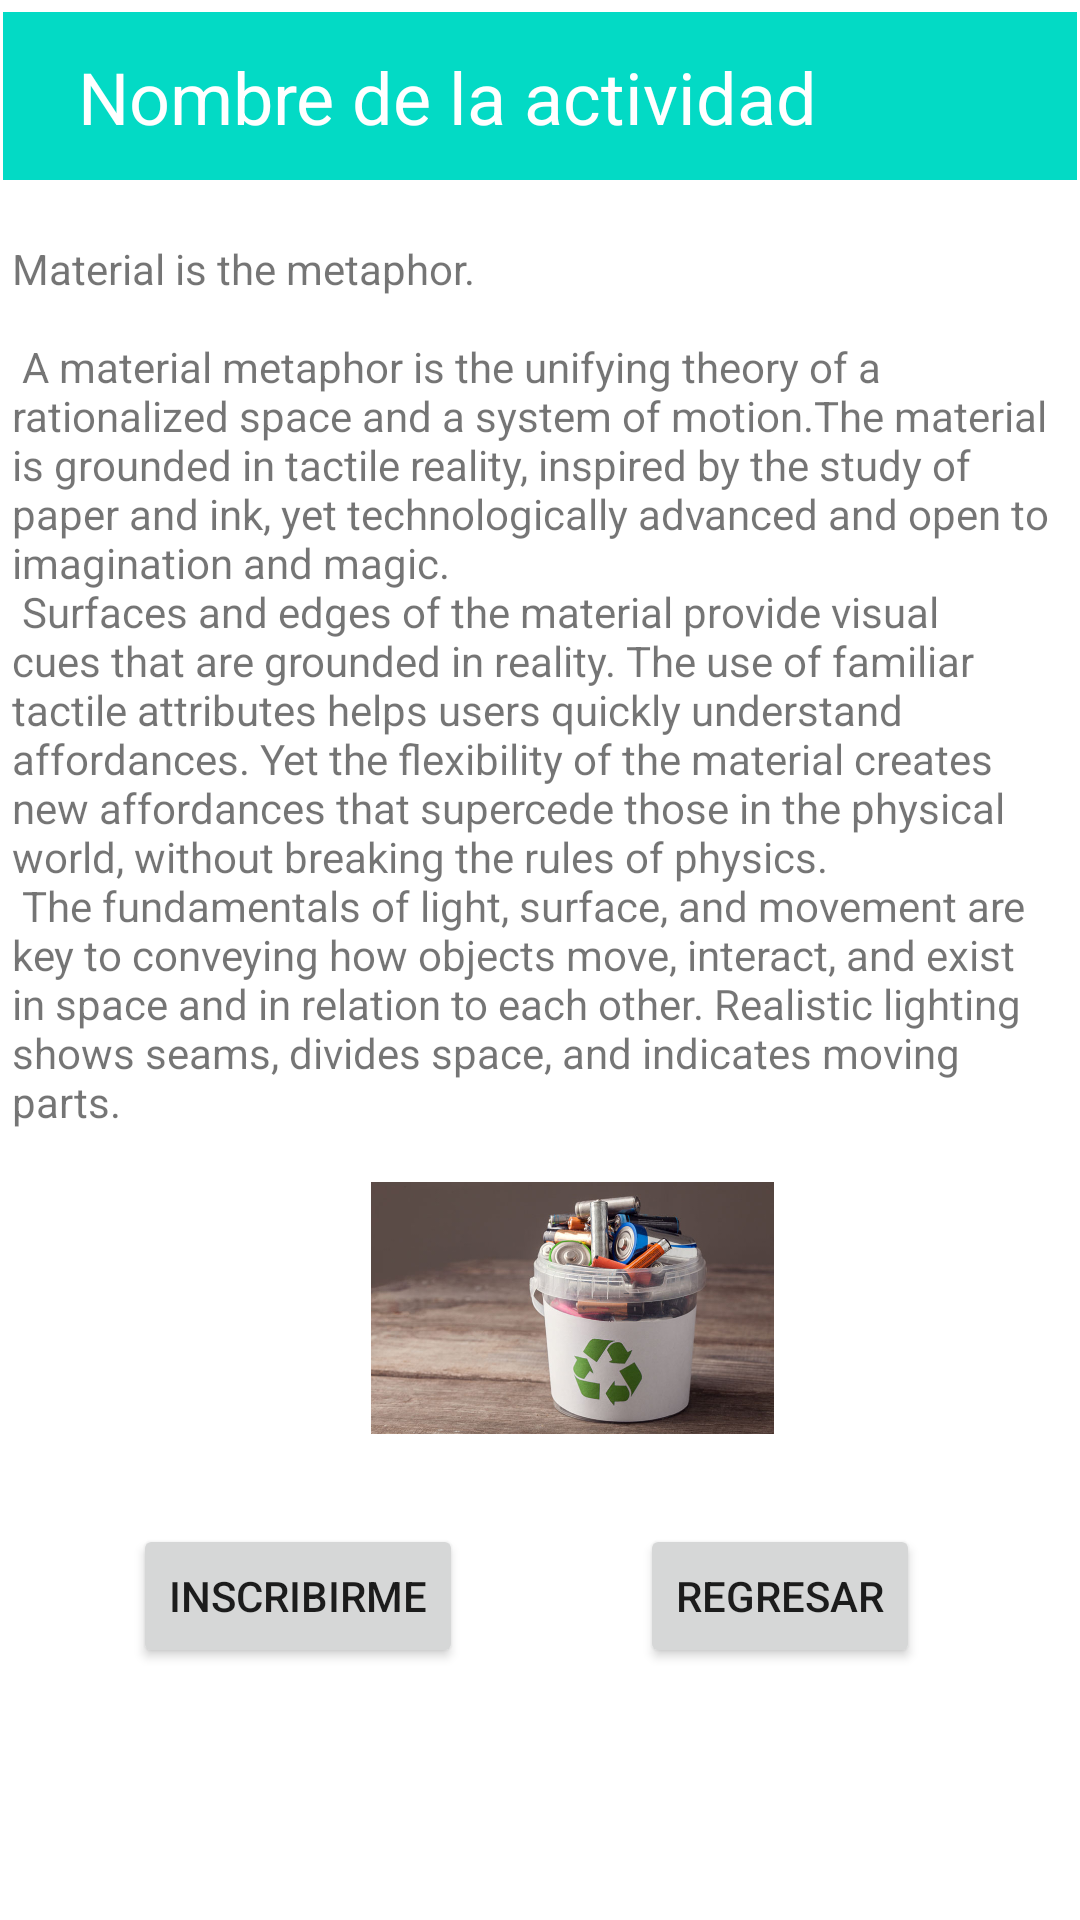

The Android layout XML behind this screen, and the referenced resources:
<!-- AndroidManifest.xml: application theme Theme.Hackton_2022 -->
<!-- res/layout/activity_descripcion.xml -->
<?xml version="1.0" encoding="utf-8"?>
<androidx.constraintlayout.widget.ConstraintLayout xmlns:android="http://schemas.android.com/apk/res/android"
    xmlns:app="http://schemas.android.com/apk/res-auto"
    xmlns:tools="http://schemas.android.com/tools"
    android:layout_width="match_parent"
    android:layout_height="match_parent"
    tools:context=".Descripcion">

    <androidx.appcompat.widget.Toolbar
        android:id="@+id/toolbar3"
        android:layout_width="0dp"
        android:layout_height="wrap_content"
        android:layout_marginStart="1dp"
        android:layout_marginTop="4dp"
        android:layout_marginEnd="1dp"
        android:layout_marginBottom="334dp"
        android:background="@color/teal_200"
        android:minHeight="?attr/actionBarSize"
        android:theme="?attr/actionBarTheme"
        app:layout_constraintBottom_toTopOf="@+id/imageView2"
        app:layout_constraintEnd_toEndOf="parent"
        app:layout_constraintStart_toStartOf="parent"
        app:layout_constraintTop_toTopOf="parent" />

    <TextView
        android:id="@+id/txt_act"
        android:layout_width="0dp"
        android:layout_height="32dp"
        android:layout_marginStart="26dp"
        android:layout_marginEnd="26dp"
        android:text="@string/titulo_act"
        android:textColor="@color/white"
        android:textSize="24sp"
        app:layout_constraintBottom_toBottomOf="@+id/toolbar3"
        app:layout_constraintEnd_toEndOf="parent"
        app:layout_constraintStart_toStartOf="parent"
        app:layout_constraintTop_toTopOf="@+id/toolbar3" />

    <TextView
        android:id="@+id/txt_desc"
        android:layout_width="0dp"
        android:layout_height="314dp"
        android:layout_marginStart="4dp"
        android:layout_marginTop="20dp"
        android:layout_marginEnd="4dp"
        android:text="@string/masmen"
        app:layout_constraintEnd_toEndOf="parent"
        app:layout_constraintStart_toStartOf="parent"
        app:layout_constraintTop_toBottomOf="@+id/toolbar3" />

    <Button
        android:id="@+id/btn_insc"
        android:layout_width="wrap_content"
        android:layout_height="wrap_content"
        android:layout_marginEnd="15dp"
        android:layout_marginBottom="84dp"
        android:text="@string/insc"
        app:layout_constraintBottom_toBottomOf="parent"
        app:layout_constraintEnd_toStartOf="@+id/btn_regr"
        app:layout_constraintStart_toStartOf="parent" />

    <Button
        android:id="@+id/btn_regr"
        android:layout_width="wrap_content"
        android:layout_height="wrap_content"
        android:layout_marginEnd="9dp"
        android:text="@string/reg"
        app:layout_constraintBaseline_toBaselineOf="@+id/btn_insc"
        app:layout_constraintEnd_toEndOf="parent"
        app:layout_constraintStart_toEndOf="@+id/btn_insc" />

    <ImageView
        android:id="@+id/imageView2"
        android:layout_width="197dp"
        android:layout_height="0dp"
        android:layout_marginStart="48dp"
        android:layout_marginBottom="162dp"
        app:layout_constraintBottom_toBottomOf="parent"
        app:layout_constraintStart_toStartOf="@+id/btn_insc"
        app:layout_constraintTop_toBottomOf="@+id/toolbar3"
        app:srcCompat="@drawable/ima2" />
</androidx.constraintlayout.widget.ConstraintLayout>
<!-- resources referenced by this layout -->
<resources>
  <color name="teal_200">#FF03DAC5</color>
  <color name="white">#FFFFFFFF</color>
  <!-- drawable ima2: jpg bitmap (drawable, 57041 bytes) -->
  <string name="insc">Inscribirme</string>
  <string name="masmen">
          "Material is the metaphor.\n\n"
  
          "A material metaphor is the unifying theory of a rationalized space and a system of motion."
          "The material is grounded in tactile reality, inspired by the study of paper and ink, yet "
          "technologically advanced and open to imagination and magic.\n"
          "Surfaces and edges of the material provide visual cues that are grounded in reality. The "
          "use of familiar tactile attributes helps users quickly understand affordances. Yet the "
          "flexibility of the material creates new affordances that supercede those in the physical "
          "world, without breaking the rules of physics.\n"
          "The fundamentals of light, surface, and movement are key to conveying how objects move, "
          "interact, and exist in space and in relation to each other. Realistic lighting shows "
          "seams, divides space, and indicates moving parts.\n\n"
      </string>
  <string name="reg">Regresar</string>
  <string name="titulo_act">Nombre de la actividad</string>
  <style name="Theme.Hackton_2022" parent="Theme.MaterialComponents.DayNight.DarkActionBar">
          
          <item name="colorPrimary">@color/purple_500</item>
          <item name="colorPrimaryVariant">@color/purple_700</item>
          <item name="colorOnPrimary">@color/white</item>
          
          <item name="colorSecondary">@color/teal_200</item>
          <item name="colorSecondaryVariant">@color/teal_700</item>
          <item name="colorOnSecondary">@color/black</item>
          
          <item name="android:statusBarColor" tools:targetApi="l">?attr/colorPrimaryVariant</item>
          
      </style>
  <color name="purple_500">#FF6200EE</color>
  <color name="purple_700">#FF3700B3</color>
  <color name="teal_700">#FF018786</color>
  <color name="black">#FF000000</color>
</resources>
